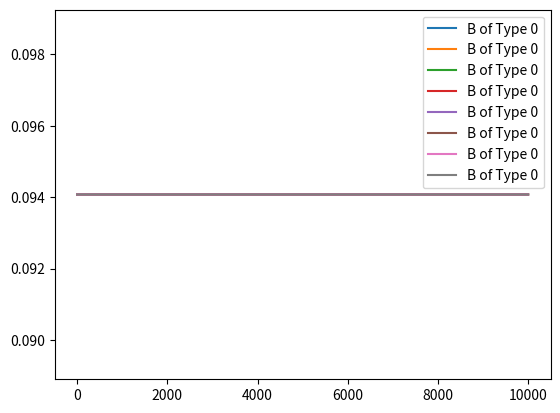

Reproduce this figure in Python.
import numpy as np
import matplotlib.pyplot as plt

def GetBeta(R, FL, Q):
	return R*(1 - FL) + Q

def GetGamma(Rho, FL, Em, N, Zr):
	return Rho*FL*Em/(N * Zr)

def GetConstantAlpha(Am, Rho, FL, Yg):
	return Am*Rho*FL*Yg

class Plant:
	def __init__(self,B,Sw,alpha,alphamax,beta,gamma,deltamax,K,Km,RL,RU,name):
		self.B=B				# 生物量
		self.Sw=Sw				# 枯萎阈值
		self.alpha=alpha 		# 当前同化作用速率
		self.alphamax=alphamax	# 最大同化作用速率
		self.beta=beta			# 凋亡速率（枯枝败叶生成等）
		self.gamma=gamma		# 蒸腾作用速率
		self.deltamax=deltamax	# 最大潜在增加
		self.K=K				# 半饱和系数（同化作用、蒸腾作用半饱和）
		self.Km=Km				# 响应衰减系数
		self.RL=RL				# 降水最小响应阈值
		self.RU=RU				# 降水最大响应阈值
		self.name=name			# 物种名称
	def Bupdate(self,S):
		d=self.B*(self.alpha*(S-self.Sw)/(self.K+S-self.Sw)-self.beta) if S>=self.Sw else -self.B*self.beta
		self.B+=d
	def Scost(self,S):
		return self.B*self.gamma*(S-self.Sw)/(self.K+S-self.Sw) if S>=self.Sw else 0
	def CalcAlphaupdate(self,Delta):
		self.alpha=self.alpha*self.Km+Delta
	def GetDelta(self,DeltaStar):
		Delta1=(1-self.Km)*self.alphamax
		Delta2=DeltaStar*(1-self.alpha/self.alphamax)
		return min(Delta1,Delta2)
	def GetDeltaStar(self,R):
		DeltaStar=self.deltamax*(R-self.RL)/(self.RU-self.RL)
		DeltaStar = min(max(DeltaStar, 0), self.deltamax) 
		return DeltaStar
	def Alphaupdate(self,R):
		DeltaStar=self.GetDeltaStar(R)
		Delta=self.GetDelta(DeltaStar)
		self.CalcAlphaupdate(Delta)

def Supdate(PlantList,S,I,c,Ks,n,Zr):
	Sum=0
	for plant in PlantList:
		Sum+=Plant.Scost(plant,S)
	Sc=np.power(S,c)
	delta=(I-Ks*Sc)/(n*Zr)-Sum
	return S+delta

def GetDayRain(day):
	I = np.random.normal(1.5, 0.01)#cm/d
	if day%5 !=0 :
		I=0
	#添加干旱
	if day%1500 in range(1000, 1500):
		I = 0.01*I
	return I

if __name__ == "__main__":
	StandardPlant=Plant(0.5,0.038,1.1,1.1,0.009,0.39,0.109,0.38,0.85,0.5,2,'0')
	###################################################
	# B0 = 0.5
	S0 = 0.1
	n = 0.45#cm
	# Sw = 0.038#cm
	Ks = 312.77#cm/d
	c = 10
	Zr = 40#cm
	# Em = 0.16#cm
	# k = 0.38#cm
	# Yg = 0.9
	# R = 0.01
	# q = 0.001#/d
	# RU = 2#cm
	# RL = 0.5#cm
	# km = 0.85
	# Alphamax = 1.1#/d
	# Deltamax = 0.109#/d
	# Rho = 220#cm**2/g
	# FL = 0.20
	###################################################

	#################################################################
	#这里我们搞几个不同的物种特征，每一个的Gamma， Sw， Rho 在一定范围内浮动？
	for Num_species in [8]:
		PlantList=[]
		for i in range(Num_species):
			# rand = np.random.normal(1,0.1)
			# rand = 1
			PlantList.append(StandardPlant)
			# BList.append(B0*np.random.normal(1, 0.3))
			# SwList.append(Sw* rand)
			# GammaList.append(Gamma * rand)
			# AlphaList.append(GetConstantAlpha(0.028* rand, Rho, FL, Yg))
			# AlphamaxList.append(0.028*rand*Rho*FL*Yg)
		###############################################################

		Time = 10000
		S = S0

		DayPlantList=[PlantList]
		DayRain=[0]
		DayWater=[S]

		for day in range(Time):

			I=GetDayRain(day)
			LastRain=DayRain[day]

			for plant in PlantList:
				plant.Alphaupdate(LastRain)
				plant.Bupdate(S)
			S=Supdate(PlantList,S,I,c,Ks,n,Zr)

			DayPlantList.append(PlantList)
			DayRain.append(I)
			DayWater.append(S)
		
		### output B of each kind of plant
		for i in range(Num_species):
			plt.plot(range(Time+1),[plant[i].B for plant in DayPlantList],label='B of Type '+PlantList[i].name)
		###
		### output total B 
		totalB=[]
		for day in range(Time+1):
			totalB.append(np.sum(plant.B) for plant in DayPlantList[day])

		# plt.plot(range(Time + 1),totalB,label='Species = '+str(Num_species))
		###
		# plt.plot(range(Time + 1),DayWater,label='water')
		# plt.plot(range(Time + 1),DayRain,label='Daily Rain')
	plt.legend()
	plt.show()